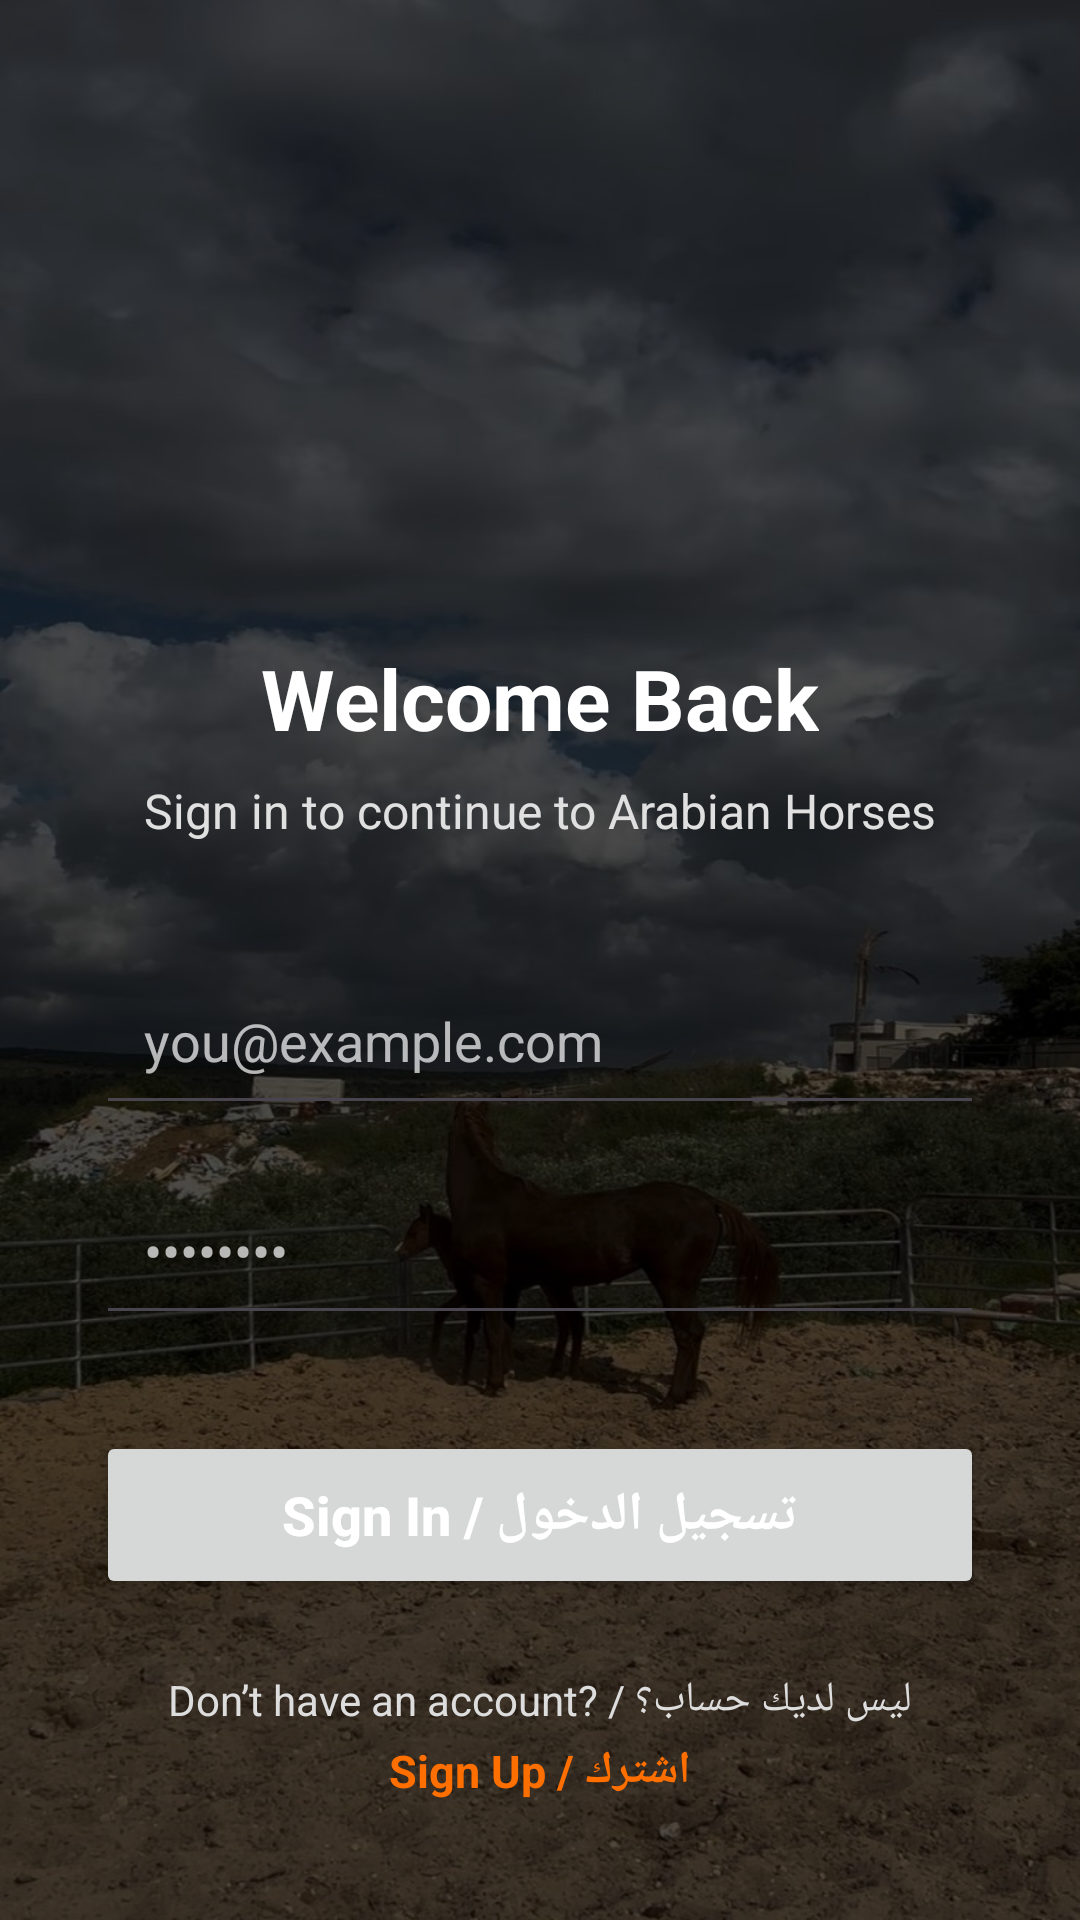

Here is an Android app screen rendered from its layout file. Give the layout XML and the strings, colors and styles it references.
<!-- AndroidManifest.xml: application theme Theme.Finalyazanproject -->
<!-- res/layout/activity_signin.xml -->
<?xml version="1.0" encoding="utf-8"?>
<androidx.constraintlayout.widget.ConstraintLayout
    xmlns:android="http://schemas.android.com/apk/res/android"
    xmlns:app="http://schemas.android.com/apk/res-auto"
    android:layout_width="match_parent"
    android:layout_height="match_parent"
    android:id="@+id/main">

    <androidx.constraintlayout.widget.ConstraintLayout
        android:layout_width="match_parent"
        android:layout_height="match_parent"
        android:background="@drawable/horsepj"/>
    
    <View
        android:id="@+id/overlay"
        android:layout_width="match_parent"
        android:layout_height="match_parent"
        android:background="#AA000000" />

    
    <ImageView
        android:id="@+id/logo"
        android:layout_width="110dp"
        android:layout_height="110dp"
        android:layout_marginTop="80dp"
        android:padding="18dp"
        android:contentDescription="@string/app_name"
        app:layout_constraintTop_toTopOf="parent"
        app:layout_constraintStart_toStartOf="parent"
        app:layout_constraintEnd_toEndOf="parent" />

    
    <TextView
        android:id="@+id/tvtitle"
        android:layout_width="wrap_content"
        android:layout_height="wrap_content"
        android:text="Welcome Back"
        android:textColor="@android:color/white"
        android:textStyle="bold"
        android:textSize="28sp"
        android:layout_marginTop="24dp"
        app:layout_constraintTop_toBottomOf="@id/logo"
        app:layout_constraintStart_toStartOf="parent"
        app:layout_constraintEnd_toEndOf="parent" />

    
    <TextView
        android:id="@+id/tvsubtitle"
        android:layout_width="wrap_content"
        android:layout_height="wrap_content"
        android:text="Sign in to continue to Arabian Horses"
        android:textColor="#E0E0E0"
        android:textSize="16sp"
        android:layout_marginTop="8dp"
        app:layout_constraintTop_toBottomOf="@id/tvtitle"
        app:layout_constraintStart_toStartOf="parent"
        app:layout_constraintEnd_toEndOf="parent" />

    
    <EditText
        android:id="@+id/etemail"
        android:layout_width="0dp"
        android:layout_height="54dp"
        android:hint="you@example.com"
        android:padding="16dp"
        android:textColor="@android:color/white"
        android:textColorHint="#B3FFFFFF"
        android:inputType="textEmailAddress"
        android:drawablePadding="10dp"
        app:layout_constraintTop_toBottomOf="@id/tvsubtitle"
        app:layout_constraintStart_toStartOf="parent"
        app:layout_constraintEnd_toEndOf="parent"
        android:layout_marginTop="40dp"
        android:layout_marginHorizontal="32dp" />

    
    <EditText
        android:id="@+id/etpassword"
        android:layout_width="0dp"
        android:layout_height="54dp"
        android:hint="••••••••"
        android:padding="16dp"
        android:textColor="@android:color/white"
        android:textColorHint="#B3FFFFFF"
        android:inputType="textPassword"
        android:drawablePadding="10dp"
        app:layout_constraintTop_toBottomOf="@id/etemail"
        app:layout_constraintStart_toStartOf="parent"
        app:layout_constraintEnd_toEndOf="parent"
        android:layout_marginTop="16dp"
        android:layout_marginHorizontal="32dp" />

    
    <Button
        android:id="@+id/btnlogin"
        android:layout_width="0dp"
        android:layout_height="56dp"
        android:text="Sign In / تسجيل الدخول"
        android:textSize="18sp"
        android:textStyle="bold"
        android:textAllCaps="false"
        android:textColor="@android:color/white"
        app:layout_constraintTop_toBottomOf="@id/etpassword"
        app:layout_constraintStart_toStartOf="parent"
        app:layout_constraintEnd_toEndOf="parent"
        android:layout_marginTop="32dp"
        android:layout_marginHorizontal="32dp" />

    
    <TextView
        android:id="@+id/tvsignuptext"
        android:layout_width="wrap_content"
        android:layout_height="wrap_content"
        android:text="Don’t have an account? / ليس لديك حساب؟"
        android:textColor="#DDDDDD"
        android:textSize="14sp"
        android:layout_marginTop="24dp"
        app:layout_constraintTop_toBottomOf="@id/btnlogin"
        app:layout_constraintStart_toStartOf="parent"
        app:layout_constraintEnd_toEndOf="parent" />

    <TextView
        android:id="@+id/tvsignuplink"
        android:layout_width="wrap_content"
        android:layout_height="wrap_content"
        android:text="اشترك / Sign Up"
        android:textColor="#FF6F00"
        android:textStyle="bold"
        android:textSize="15sp"
        android:layout_marginTop="4dp"
        app:layout_constraintTop_toBottomOf="@id/tvsignuptext"
        app:layout_constraintStart_toStartOf="parent"
        app:layout_constraintEnd_toEndOf="parent"
        android:layout_marginBottom="40dp" />

</androidx.constraintlayout.widget.ConstraintLayout>
<!-- resources referenced by this layout -->
<resources>
  <!-- drawable horsepj: jpeg bitmap (drawable, 151390 bytes) -->
  <string name="app_name">finalyazanproject</string>
  <style name="Theme.Finalyazanproject" parent="Base.Theme.Finalyazanproject" />
  <style name="Base.Theme.Finalyazanproject" parent="Theme.Material3.DayNight.NoActionBar">
          
          
      </style>
</resources>
